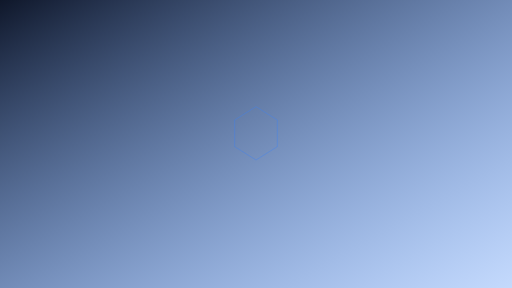
t = 0.00 s
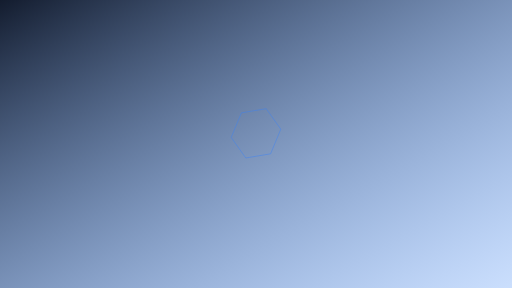
t = 1.25 s
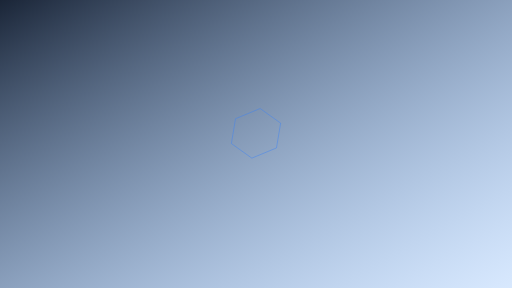
t = 3.75 s
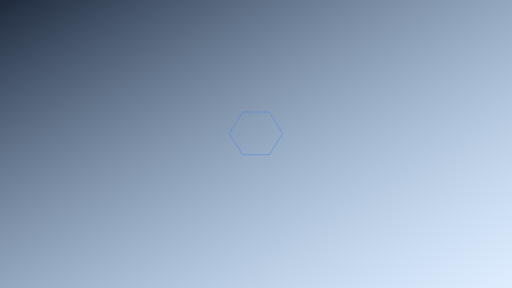
t = 5.00 s
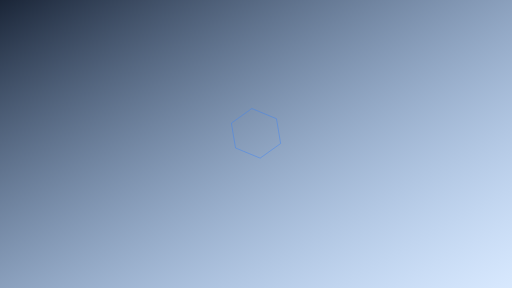
t = 6.25 s
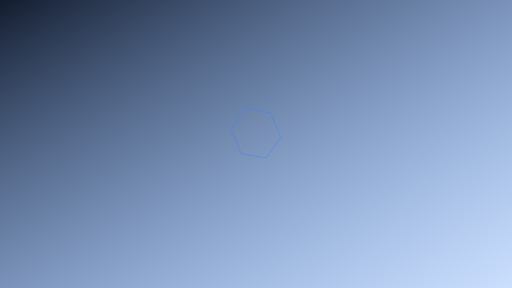
t = 8.75 s

The animated SVG that drew these frames (rendered in a browser with its animation timeline set to each time). Animation: 3 SMIL elements (animate=2,animateTransform=1); frames cover the first 8.75 s, repeats indefinitely.

<svg xmlns="http://www.w3.org/2000/svg" viewBox="0 0 1920 1080" preserveAspectRatio="xMidYMid slice">
  <defs>
    <linearGradient id="animatedGrad" x1="0%" y1="0%" x2="100%" y2="100%">
      <stop offset="0%" style="stop-color:#0f172a;stop-opacity:1">
        <animate attributeName="stop-color" 
                 values="#0f172a;#1e293b;#0f172a" 
                 dur="10s" repeatCount="indefinite"/>
      </stop>
      <stop offset="100%" style="stop-color:#3b82f6;stop-opacity:0.3">
        <animate attributeName="stop-color" 
                 values="#3b82f6;#93c5fd;#3b82f6" 
                 dur="10s" repeatCount="indefinite"/>
      </stop>
    </linearGradient>
  </defs>
  
  <rect width="1920" height="1080" fill="url(#animatedGrad)"/>
  
  <!-- Hexagone animé -->
  <polygon points="960,400 1040,450 1040,550 960,600 880,550 880,450" 
           fill="none" stroke="#3b82f6" stroke-width="3" opacity="0.5">
    <animateTransform attributeName="transform" type="rotate"
                      from="0 960 500" to="360 960 500"
                      dur="20s" repeatCount="indefinite"/>
  </polygon>
</svg>